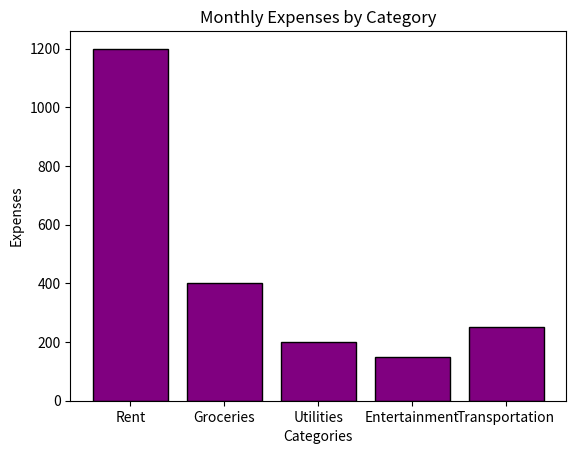

Reproduce this figure in Python.
#1.Create a bar chart to represent monthly expenses in different spending categories and give your conclusion.
#Input: categories = ['Rent', 'Groceries', 'Utilities', 'Entertainment', 'Transportation']
# Monthly expenses in dollars (replace with your own data)
#expenses = [1200, 400, 200, 150, 250]

#import requried library
import matplotlib.pyplot as plt

#  Given Data
categories = ['Rent', 'Groceries', 'Utilities', 'Entertainment', 'Transportation']
expenses = [1200, 400, 200, 150, 250]

# Plotting the bar chart
plt.bar(categories, expenses,color='purple', edgecolor='black')

#add labels and title
plt.title('Monthly Expenses by Category')
plt.xlabel('Categories')
plt.ylabel('Expenses')

#show the plot
plt.show()

